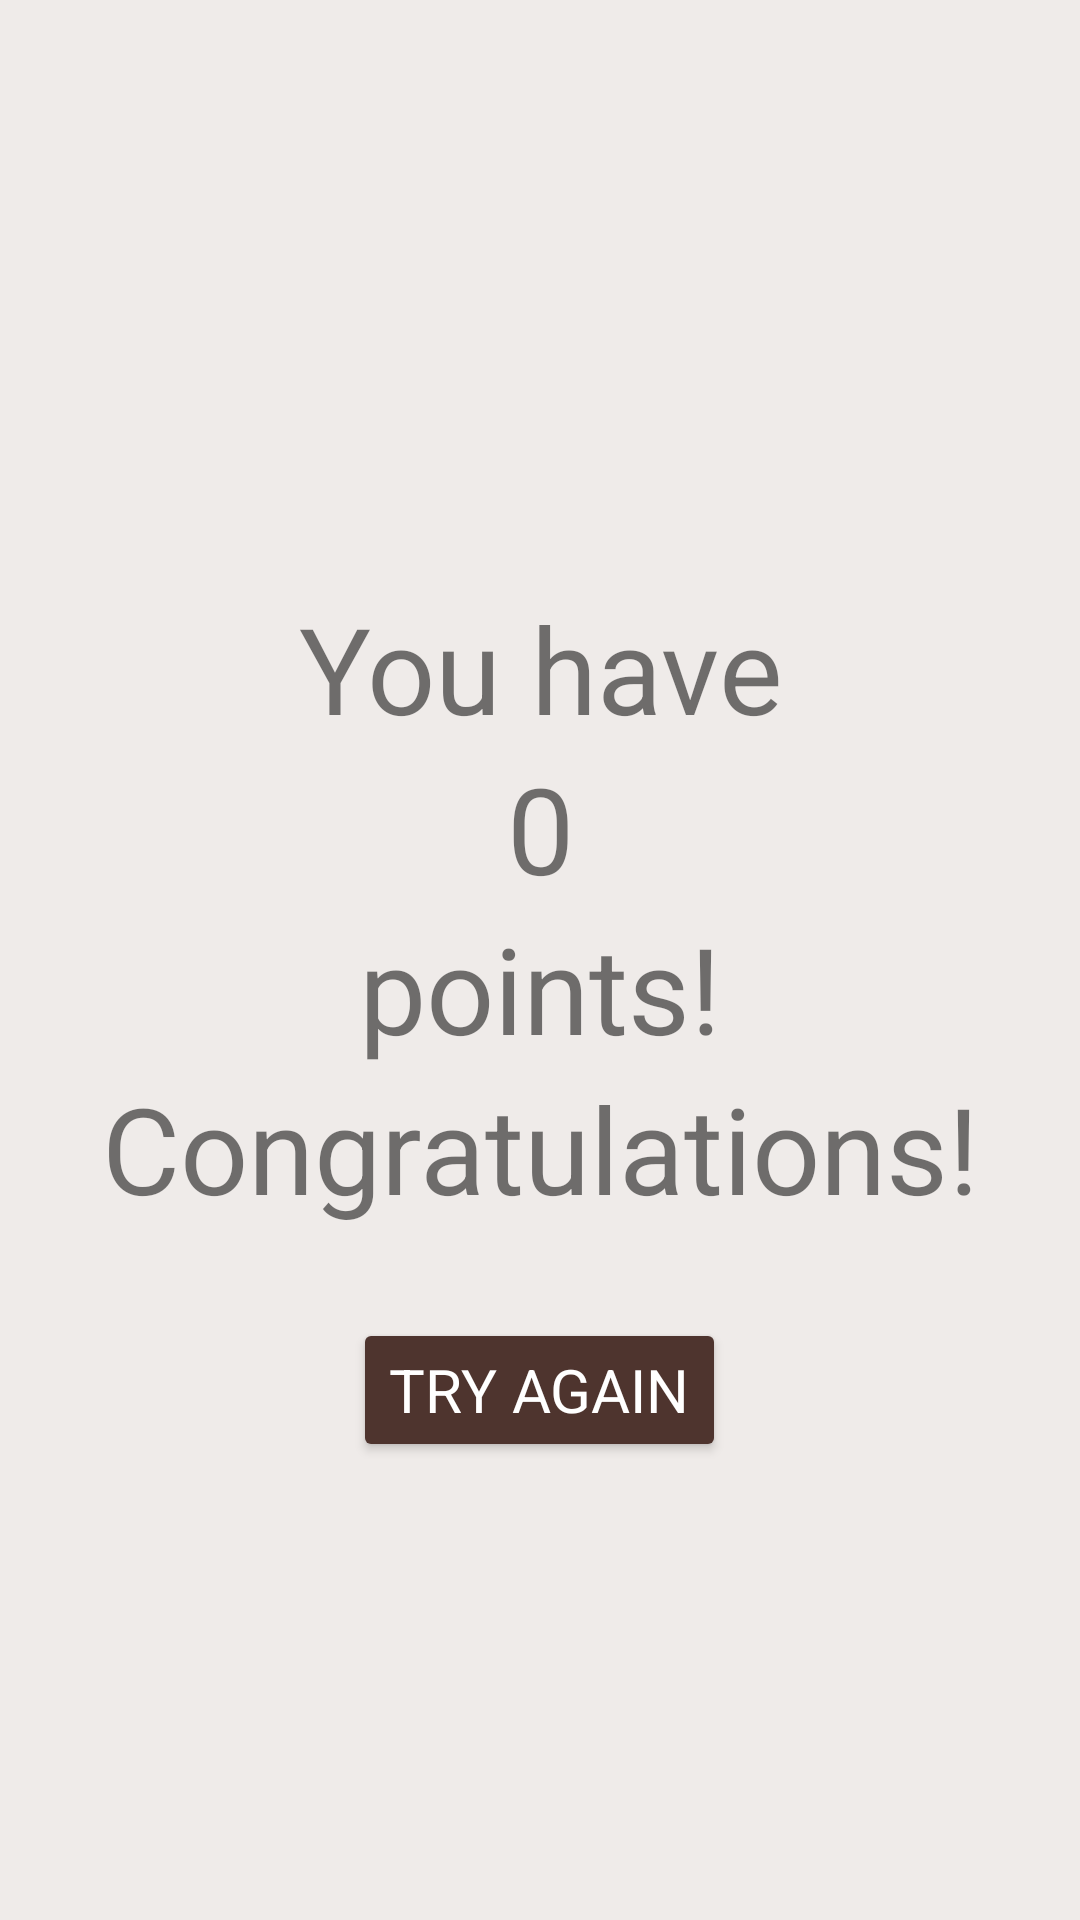

Here is an Android app screen rendered from its layout file. Give the layout XML and the strings, colors and styles it references.
<!-- AndroidManifest.xml: activity theme AppTheme.NoActionBar -->
<!-- res/layout/activity_main3.xml -->
<?xml version="1.0" encoding="utf-8"?>
<layout xmlns:android="http://schemas.android.com/apk/res/android">

    <ScrollView
        android:id="@+id/activity_main3"
        android:layout_width="match_parent"
        android:layout_height="match_parent"
        android:background="#EFEBE9">

        <LinearLayout
            android:layout_width="match_parent"
            android:layout_height="wrap_content"
            android:layout_gravity="center"
            android:layout_marginBottom="40dp"
            android:layout_marginTop="40dp"
            android:orientation="vertical">

            <TextView
                android:id="@+id/congrats"
                android:layout_width="match_parent"
                android:layout_height="wrap_content"
                android:gravity="center_horizontal"
                android:padding="10dp"
                android:textColor="#000"
                android:textSize="40sp"
                android:textStyle="bold" />

            <TextView
                android:layout_width="match_parent"
                android:layout_height="wrap_content"
                android:gravity="center_horizontal"
                android:text="@string/youhave"
                android:textSize="40sp" />

            <TextView
                android:id="@+id/points3"
                android:layout_width="match_parent"
                android:layout_height="wrap_content"
                android:gravity="center_horizontal"
                android:text="@string/zero"
                android:textSize="40sp" />

            <TextView
                android:layout_width="match_parent"
                android:layout_height="wrap_content"
                android:gravity="center_horizontal"
                android:text="@string/points"
                android:textSize="40sp" />

            <TextView
                android:layout_width="match_parent"
                android:layout_height="wrap_content"
                android:gravity="center_horizontal"
                android:text="@string/congrats"
                android:textSize="40sp" />

            <Button
                android:layout_width="wrap_content"
                android:layout_height="wrap_content"
                android:layout_gravity="center_horizontal"
                android:layout_margin="30dp"
                android:onClick="reset"
                android:text="@string/tryAgain"
                android:textAllCaps="true"
                android:textAppearance="@style/CodeFont"
                android:textColor="#ffff" />
        </LinearLayout>

    </ScrollView>
</layout>
<!-- resources referenced by this layout -->
<resources>
  <string name="congrats">Congratulations!</string>
  <string name="points">points!</string>
  <string name="tryAgain">Try again</string>
  <string name="youhave">You have</string>
  <string name="zero">0</string>
  <style name="CodeFont" parent="TextAppearance.AppCompat">
          <item name="android:textColor">#000000</item>
          <item name="android:textSize">20sp</item>
      </style>
  <style name="AppTheme.NoActionBar">
          <item name="windowActionBar">false</item>
          <item name="windowNoTitle">true</item>
      </style>
</resources>
